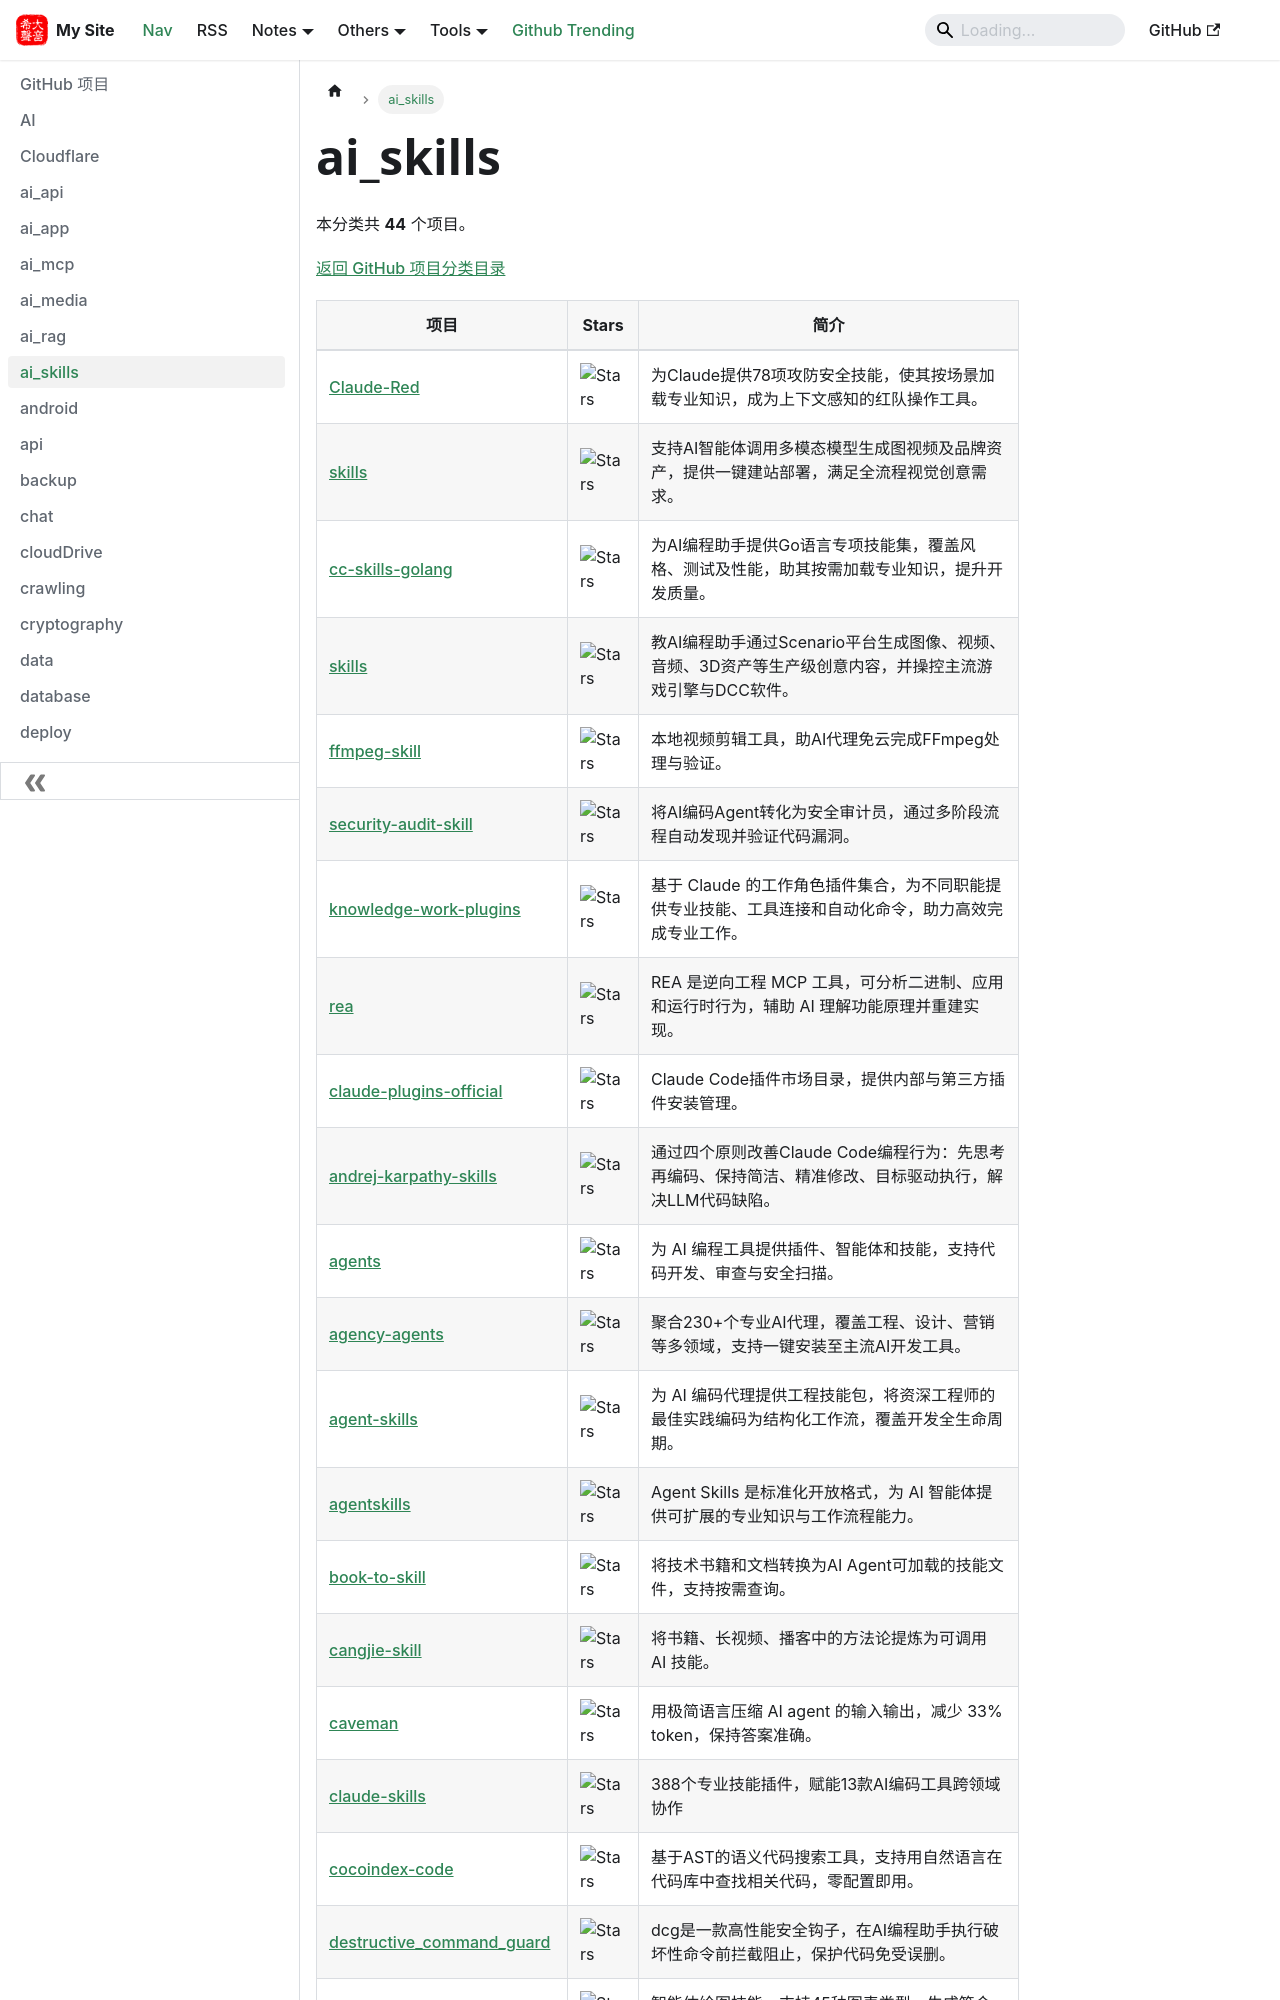

repository: hjkl01/hjkl01.github.io · page: notes/github/ai_skills.html · generator: docusaurus

---
title: ai_skills
sidebar_label: ai_skills
---

<!-- 此页面由 scripts/github_projects.py 从 SQLite 自动生成，请勿手动编辑。 -->

# ai_skills

本分类共 **44** 个项目。

[返回 GitHub 项目分类目录](/notes/github)

| 项目 | Stars | 简介 |
| --- | --- | --- |
| [Claude-Red](https://github.com/SnailSploit/Claude-Red) | ![Stars](https://img.shields.io/github/stars/SnailSploit/Claude-Red?style=social) | 为Claude提供78项攻防安全技能，使其按场景加载专业知识，成为上下文感知的红队操作工具。 |
| [skills](https://github.com/higgsfield-ai/skills) | ![Stars](https://img.shields.io/github/stars/higgsfield-ai/skills?style=social) | 支持AI智能体调用多模态模型生成图视频及品牌资产，提供一键建站部署，满足全流程视觉创意需求。 |
| [cc-skills-golang](https://github.com/samber/cc-skills-golang) | ![Stars](https://img.shields.io/github/stars/samber/cc-skills-golang?style=social) | 为AI编程助手提供Go语言专项技能集，覆盖风格、测试及性能，助其按需加载专业知识，提升开发质量。 |
| [skills](https://github.com/scenario-labs/skills) | ![Stars](https://img.shields.io/github/stars/scenario-labs/skills?style=social) | 教AI编程助手通过Scenario平台生成图像、视频、音频、3D资产等生产级创意内容，并操控主流游戏引擎与DCC软件。 |
| [ffmpeg-skill](https://github.com/kajisho5/ffmpeg-skill) | ![Stars](https://img.shields.io/github/stars/kajisho5/ffmpeg-skill?style=social) | 本地视频剪辑工具，助AI代理免云完成FFmpeg处理与验证。 |
| [security-audit-skill](https://github.com/cloudflare/security-audit-skill) | ![Stars](https://img.shields.io/github/stars/cloudflare/security-audit-skill?style=social) | 将AI编码Agent转化为安全审计员，通过多阶段流程自动发现并验证代码漏洞。 |
| [knowledge-work-plugins](https://github.com/anthropics/knowledge-work-plugins) | ![Stars](https://img.shields.io/github/stars/anthropics/knowledge-work-plugins?style=social) | 基于 Claude 的工作角色插件集合，为不同职能提供专业技能、工具连接和自动化命令，助力高效完成专业工作。 |
| [rea](https://github.com/morluto/rea) | ![Stars](https://img.shields.io/github/stars/morluto/rea?style=social) | REA 是逆向工程 MCP 工具，可分析二进制、应用和运行时行为，辅助 AI 理解功能原理并重建实现。 |
| [claude-plugins-official](https://github.com/anthropics/claude-plugins-official) | ![Stars](https://img.shields.io/github/stars/anthropics/claude-plugins-official?style=social) | Claude Code插件市场目录，提供内部与第三方插件安装管理。 |
| [andrej-karpathy-skills](https://github.com/multica-ai/andrej-karpathy-skills) | ![Stars](https://img.shields.io/github/stars/multica-ai/andrej-karpathy-skills?style=social) | 通过四个原则改善Claude Code编程行为：先思考再编码、保持简洁、精准修改、目标驱动执行，解决LLM代码缺陷。 |
| [agents](https://github.com/wshobson/agents) | ![Stars](https://img.shields.io/github/stars/wshobson/agents?style=social) | 为 AI 编程工具提供插件、智能体和技能，支持代码开发、审查与安全扫描。 |
| [agency-agents](https://github.com/msitarzewski/agency-agents) | ![Stars](https://img.shields.io/github/stars/msitarzewski/agency-agents?style=social) | 聚合230+个专业AI代理，覆盖工程、设计、营销等多领域，支持一键安装至主流AI开发工具。 |
| [agent-skills](https://github.com/addyosmani/agent-skills) | ![Stars](https://img.shields.io/github/stars/addyosmani/agent-skills?style=social) | 为 AI 编码代理提供工程技能包，将资深工程师的最佳实践编码为结构化工作流，覆盖开发全生命周期。 |
| [agentskills](https://github.com/agentskills/agentskills) | ![Stars](https://img.shields.io/github/stars/agentskills/agentskills?style=social) | Agent Skills 是标准化开放格式，为 AI 智能体提供可扩展的专业知识与工作流程能力。 |
| [book-to-skill](https://github.com/virgiliojr94/book-to-skill) | ![Stars](https://img.shields.io/github/stars/virgiliojr94/book-to-skill?style=social) | 将技术书籍和文档转换为AI Agent可加载的技能文件，支持按需查询。 |
| [cangjie-skill](https://github.com/kangarooking/cangjie-skill) | ![Stars](https://img.shields.io/github/stars/kangarooking/cangjie-skill?style=social) | 将书籍、长视频、播客中的方法论提炼为可调用 AI 技能。 |
| [caveman](https://github.com/JuliusBrussee/caveman) | ![Stars](https://img.shields.io/github/stars/JuliusBrussee/caveman?style=social) | 用极简语言压缩 AI agent 的输入输出，减少 33% token，保持答案准确。 |
| [claude-skills](https://github.com/alirezarezvani/claude-skills) | ![Stars](https://img.shields.io/github/stars/alirezarezvani/claude-skills?style=social) | 388个专业技能插件，赋能13款AI编码工具跨领域协作 |
| [cocoindex-code](https://github.com/cocoindex-io/cocoindex-code) | ![Stars](https://img.shields.io/github/stars/cocoindex-io/cocoindex-code?style=social) | 基于AST的语义代码搜索工具，支持用自然语言在代码库中查找相关代码，零配置即用。 |
| [destructive_command_guard](https://github.com/Dicklesworthstone/destructive_command_guard) | ![Stars](https://img.shields.io/github/stars/Dicklesworthstone/destructive_command_guard?style=social) | dcg是一款高性能安全钩子，在AI编程助手执行破坏性命令前拦截阻止，保护代码免受误删。 |
| [diagram-design](https://github.com/cathryn
